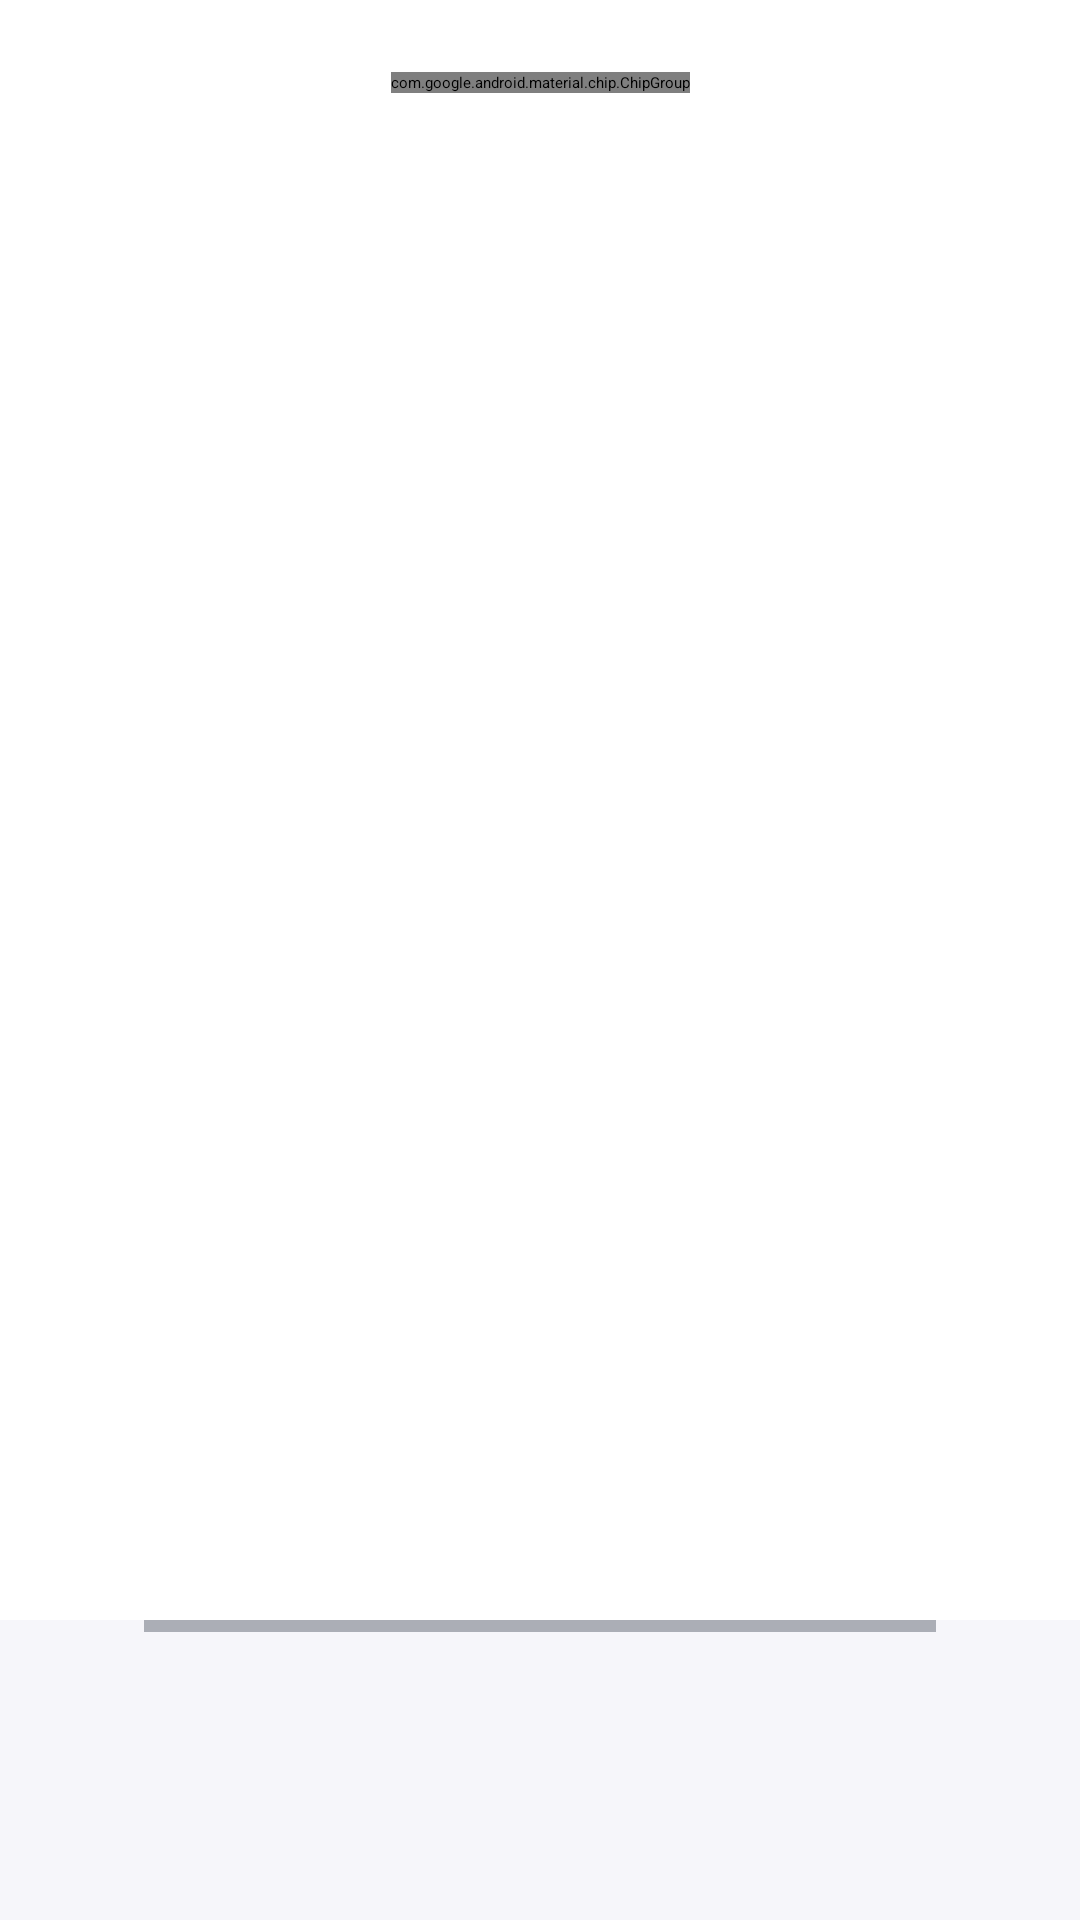

Android layout source for this screen:
<!-- AndroidManifest.xml: application theme Theme.App.Starting -->
<!-- res/layout/fragment_main.xml -->
<?xml version="1.0" encoding="utf-8"?>
<androidx.coordinatorlayout.widget.CoordinatorLayout xmlns:android="http://schemas.android.com/apk/res/android"
    android:layout_width="match_parent"
    android:layout_height="match_parent"
    xmlns:app="http://schemas.android.com/apk/res-auto"
    android:id="@+id/fragment_main_root">

    <androidx.constraintlayout.widget.ConstraintLayout
        android:id="@+id/main"
        android:layout_width="match_parent"
        android:layout_height="match_parent">

            <androidx.constraintlayout.motion.widget.MotionLayout
                android:id="@+id/motion_layout"
                android:layout_width="match_parent"
                android:layout_height="wrap_content"
                app:layoutDescription="@xml/fragment_main_wiki_scene"
                app:layout_constraintStart_toStartOf="parent"
                app:layout_constraintTop_toTopOf="parent"
                app:layout_constraintEnd_toEndOf="parent">

            <ImageView
                android:id="@+id/iv_wiki_search"
                android:layout_width="wrap_content"
                android:layout_height="wrap_content"
                android:layout_margin="@dimen/wiki_margin"
                android:src="@drawable/ic_wikipedia"
                android:visibility="visible"/>

            <com.google.android.material.textfield.TextInputLayout
                style="@style/Widget.MaterialComponents.TextInputLayout.OutlinedBox"
                android:id="@+id/til_wiki_search"
                android:layout_width="0dp"
                android:layout_height="wrap_content"
                android:layout_margin="@dimen/wiki_margin"
                android:hint="@string/wiki_search"
                app:errorEnabled="true"
                app:counterEnabled="true"
                app:counterMaxLength="20"
                app:endIconMode="custom"
                app:endIconDrawable="@drawable/ic_baseline_search_24"
                app:helperTextEnabled="true"
                app:helperText="@string/wiki_search_helper">

                <com.google.android.material.textfield.TextInputEditText
                    android:id="@+id/ed_wiki_search"
                    android:layout_width="match_parent"
                    android:layout_height="wrap_content"/>

            </com.google.android.material.textfield.TextInputLayout>

            <ImageView
                android:id="@+id/iv_wiki_close"
                android:layout_width="wrap_content"
                android:layout_height="wrap_content"
                android:src="@drawable/ic_baseline_close_24"/>

        </androidx.constraintlayout.motion.widget.MotionLayout>

        <com.google.android.material.chip.ChipGroup
            android:id="@+id/chip_group"
            android:layout_width="wrap_content"
            android:layout_height="wrap_content"
            android:layout_marginTop="@dimen/fragment_main_margin"
            app:layout_constraintStart_toStartOf="parent"
            app:layout_constraintTop_toBottomOf="@id/motion_layout"
            app:layout_constraintEnd_toEndOf="parent">

            <com.google.android.material.chip.Chip
                android:id="@+id/chip_before_yesterday"
                android:layout_width="wrap_content"
                android:layout_height="wrap_content"
                android:text="@string/the_day_before_yesterday"/>

            <com.google.android.material.chip.Chip
                android:id="@+id/chip_yesterday"
                android:layout_width="wrap_content"
                android:layout_height="wrap_content"
                android:text="@string/yesterday"/>

            <com.google.android.material.chip.Chip
                android:id="@+id/chip_today"
                android:layout_width="wrap_content"
                android:layout_height="wrap_content"
                android:text="@string/today"/>

        </com.google.android.material.chip.ChipGroup>

        <TextView
            style="@style/BaseTextStyle.BottomSheetTextStyle.TitleStyle"
            android:id="@+id/tv_pod_label"
            android:layout_width="wrap_content"
            android:layout_height="wrap_content"
            android:text="@string/picture_of_the_day"
            android:visibility="gone"
            app:layout_constraintStart_toStartOf="parent"
            app:layout_constraintTop_toBottomOf="@id/chip_group"
            app:layout_constraintEnd_toEndOf="parent"/>

        <ImageView
            android:id="@+id/image"
            android:layout_width="wrap_content"
            android:layout_height="wrap_content"
            android:layout_marginTop="@dimen/fragment_main_margin"
            android:contentDescription="@string/image_description"
            android:visibility="gone"
            app:layout_constraintStart_toStartOf="parent"
            app:layout_constraintTop_toBottomOf="@id/tv_pod_label"
            app:layout_constraintEnd_toEndOf="parent" />

        <TextView
            android:id="@+id/video_content_label"
            android:layout_width="0dp"
            android:layout_height="wrap_content"
            android:layout_marginStart="@dimen/fragment_main_margin"
            android:layout_marginEnd="@dimen/fragment_main_margin"
            android:layout_marginTop="@dimen/fragment_main_margin"
            android:text="@string/video_content"
            android:textSize="@dimen/video_content_label_text_size"
            android:visibility="gone"
            app:layout_constraintStart_toStartOf="parent"
            app:layout_constraintTop_toBottomOf="@id/chip_group"
            app:layout_constraintEnd_toStartOf="@id/btn_video_watch"/>

        <com.google.android.material.button.MaterialButton
            style="@style/Widget.MaterialComponents.Button.TextButton"
            android:id="@+id/btn_video_watch"
            android:layout_width="wrap_content"
            android:layout_height="wrap_content"
            android:layout_marginEnd="@dimen/fragment_main_margin"
            android:text="@string/watch"
            android:textAllCaps="false"
            android:visibility="gone"
            app:layout_constraintStart_toEndOf="@id/video_content_label"
            app:layout_constraintTop_toTopOf="@id/video_content_label"
            app:layout_constraintBottom_toBottomOf="@id/video_content_label"
            app:layout_constraintEnd_toEndOf="parent" />

        <ProgressBar
            style="@style/DefaultViewStyle.ProgressBarStyle"
            android:id="@+id/progress"
            android:visibility="gone"
            app:layout_constraintStart_toStartOf="parent"
            app:layout_constraintTop_toTopOf="parent"
            app:layout_constraintEnd_toEndOf="parent"
            app:layout_constraintBottom_toBottomOf="parent"/>

    </androidx.constraintlayout.widget.ConstraintLayout>

    <include
        android:id="@+id/bottom_sheet"
        layout="@layout/bottom_sheet_layout" />

</androidx.coordinatorlayout.widget.CoordinatorLayout>
<!-- res/layout/bottom_sheet_layout.xml (included above) -->
<?xml version="1.0" encoding="utf-8"?>
<androidx.core.widget.NestedScrollView xmlns:android="http://schemas.android.com/apk/res/android"
    android:layout_width="match_parent"
    android:layout_height="@dimen/bottom_sheet_height"
    xmlns:app="http://schemas.android.com/apk/res-auto"
    app:layout_behavior="@string/bottom_sheet_behavior"
    app:behavior_hideable="true"
    app:behavior_peekHeight="@dimen/bottom_sheet_top_peek_height"
    android:background="@color/bottom_sheet_background">

    <androidx.constraintlayout.widget.ConstraintLayout
        android:layout_width="match_parent"
        android:layout_height="match_parent">

        <View
            style="@style/BottomSheetViewTopViewStyle"
            android:id="@+id/top_line"
            app:layout_constraintStart_toStartOf="parent"
            app:layout_constraintTop_toTopOf="parent"
            app:layout_constraintEnd_toEndOf="parent" />

        <TextView
            style="@style/BaseTextStyle.BottomSheetTextStyle.TitleStyle"
            android:id="@+id/bottom_sheet_title"
            app:layout_constraintStart_toStartOf="parent"
            app:layout_constraintTop_toBottomOf="@id/top_line"/>

        <TextView
            style="@style/BaseTextStyle.BottomSheetTextStyle"
            android:id="@+id/bottom_sheet_explanation"
            app:layout_constraintStart_toStartOf="parent"
            app:layout_constraintTop_toBottomOf="@id/bottom_sheet_title"/>

    </androidx.constraintlayout.widget.ConstraintLayout>

</androidx.core.widget.NestedScrollView>
<!-- resources referenced by this layout -->
<resources>
  <color name="bottom_sheet_background">#F6F6FA</color>
  <dimen name="bottom_sheet_height">400dp</dimen>
  <dimen name="bottom_sheet_top_peek_height">100dp</dimen>
  <dimen name="fragment_main_margin">8dp</dimen>
  <dimen name="video_content_label_text_size">16sp</dimen>
  <dimen name="wiki_margin">16dp</dimen>
  <string name="image_description">Picture of the day</string>
  <string name="picture_of_the_day">Picture of the day</string>
  <string name="the_day_before_yesterday">Позавчерашняя</string>
  <string name="today">Сегодняшняя</string>
  <string name="video_content">В ответе содержится сслыка на видео</string>
  <string name="watch">Перейти к просмотру</string>
  <string name="wiki_search">Поиск в википедии</string>
  <string name="wiki_search_helper">Поищите незнакомые термины в википедии</string>
  <string name="yesterday">Вчерашняя</string>
  <style name="BaseTextStyle.BottomSheetTextStyle">
          <item name="android:background">@null</item>
      </style>
  <style name="BaseTextStyle.BottomSheetTextStyle.TitleStyle">
          <item name="android:textSize">@dimen/bottom_sheet_title_text_size</item>
          <item name="android:gravity">center</item>
      </style>
  <style name="BottomSheetViewTopViewStyle">
          <item name="android:layout_width">0dp</item>
          <item name="android:layout_height">@dimen/bottom_sheet_top_line_height</item>
          <item name="android:layout_marginStart">@dimen/bottom_sheet_top_line_margin</item>
          <item name="android:layout_marginEnd">@dimen/bottom_sheet_top_line_margin</item>
          <item name="android:background">@color/bottom_sheet_top_line_color</item>
      </style>
  <style name="DefaultViewStyle.ProgressBarStyle">
          <item name="android:indeterminateTint">?attr/colorPrimary</item>
      </style>
  <style name="Theme.App.Starting" parent="Theme.SplashScreen">
          <item name="windowSplashScreenBackground">@color/dark_primary_color</item>
          <item name="windowSplashScreenAnimatedIcon">@drawable/bg_earth</item>
          <item name="windowSplashScreenAnimationDuration">2000</item>
          <item name="postSplashScreenTheme">@style/BaseTheme.DefaultTheme</item>
      </style>
  <dimen name="bottom_sheet_title_text_size">20sp</dimen>
  <dimen name="bottom_sheet_top_line_height">4dp</dimen>
  <dimen name="bottom_sheet_top_line_margin">48dp</dimen>
  <color name="bottom_sheet_top_line_color">#663B4351</color>
  <color name="dark_primary_color">#17212B</color>
  <style name="BaseTheme.DefaultTheme">
          <item name="colorPrimary">@color/purple_500</item>
          <item name="colorPrimaryVariant">@color/purple_700</item>
          <item name="colorOnPrimary">@color/white</item>
          <item name="colorSecondary">@color/teal_200</item>
          <item name="colorSecondaryVariant">@color/teal_700</item>
          <item name="colorOnSecondary">@color/black</item>
      </style>
  <color name="purple_500">#FF6200EE</color>
  <color name="purple_700">#FF3700B3</color>
  <color name="white">#FFFFFFFF</color>
  <color name="teal_200">#FF03DAC5</color>
  <color name="teal_700">#FF018786</color>
  <color name="black">#FF000000</color>
</resources>
